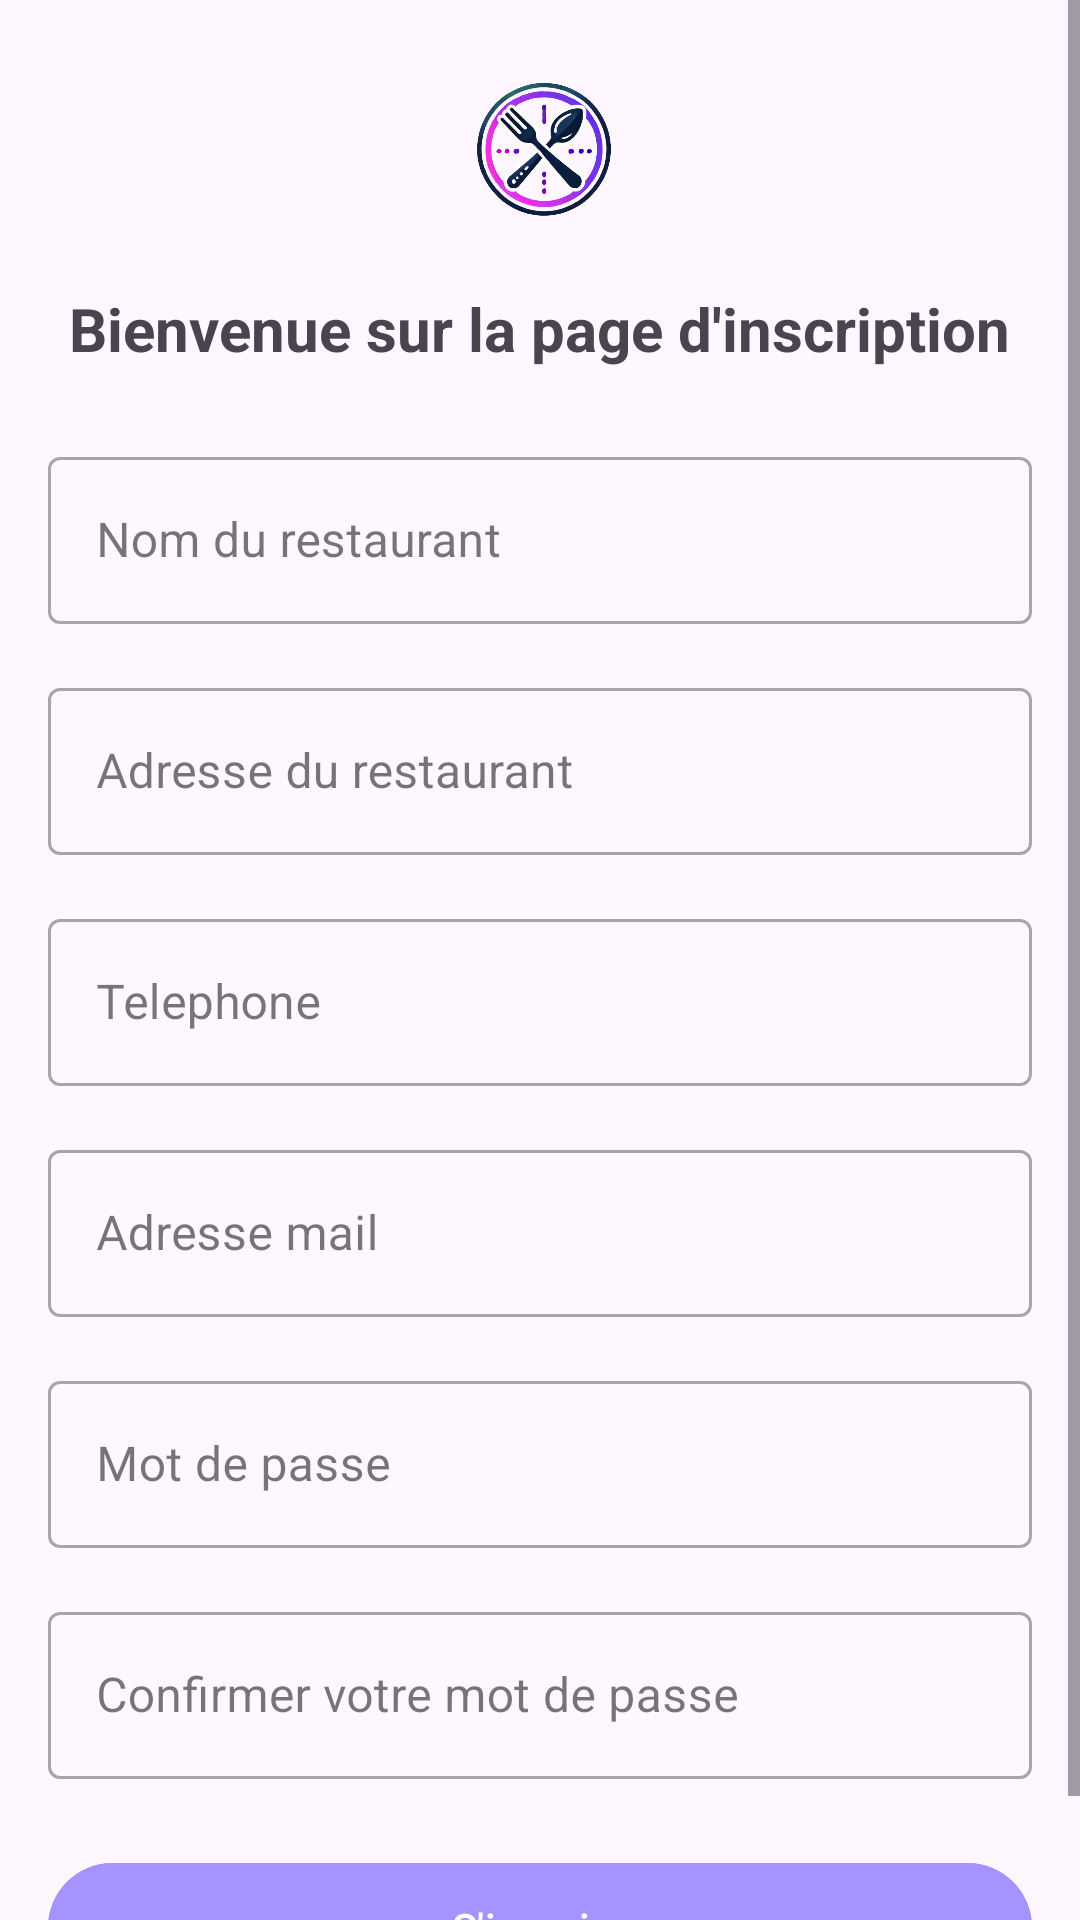

Write the Android layout XML for this screen, with the resource values it uses.
<!-- AndroidManifest.xml: application theme Theme.RestoacopeApplication -->
<!-- res/layout/activity_restaurateur_registration.xml -->
<?xml version="1.0" encoding="utf-8"?>
<ScrollView xmlns:android="http://schemas.android.com/apk/res/android"
    android:layout_width="match_parent"
    android:layout_height="match_parent"
    android:fillViewport="true">

    <LinearLayout
        android:layout_width="match_parent"
        android:layout_height="wrap_content"
        android:orientation="vertical"
        android:padding="16dp">

        <ImageView
            android:layout_width="64dp"
            android:layout_height="64dp"
            android:layout_gravity="center_horizontal"
            android:layout_marginBottom="16dp"
            android:src="@drawable/logo_restoscope" />

        <TextView
            android:layout_width="wrap_content"
            android:layout_height="wrap_content"
            android:layout_gravity="center_horizontal"
            android:layout_marginBottom="24dp"
            android:text="Bienvenue sur la page d'inscription"
            android:textSize="20sp"
            android:textStyle="bold" />

        <com.google.android.material.textfield.TextInputLayout
            style="@style/Widget.MaterialComponents.TextInputLayout.OutlinedBox"
            android:layout_width="match_parent"
            android:layout_height="wrap_content"
            android:layout_marginBottom="16dp"
            android:hint="Nom du restaurant">

            <com.google.android.material.textfield.TextInputEditText
                android:id="@+id/restaurantNameInput"
                android:layout_width="match_parent"
                android:layout_height="wrap_content"
                android:inputType="text" />
        </com.google.android.material.textfield.TextInputLayout>

        <com.google.android.material.textfield.TextInputLayout
            style="@style/Widget.MaterialComponents.TextInputLayout.OutlinedBox"
            android:layout_width="match_parent"
            android:layout_height="wrap_content"
            android:layout_marginBottom="16dp"
            android:hint="Adresse du restaurant"

            >

            <com.google.android.material.textfield.TextInputEditText
                android:layout_width="match_parent"
                android:layout_height="wrap_content"
                android:id="@+id/addressInput"
                android:inputType="textPostalAddress" />
        </com.google.android.material.textfield.TextInputLayout>

        <com.google.android.material.textfield.TextInputLayout
            style="@style/Widget.MaterialComponents.TextInputLayout.OutlinedBox"
            android:layout_width="match_parent"
            android:layout_height="wrap_content"
            android:layout_marginBottom="16dp"
            android:hint="Telephone">

            <com.google.android.material.textfield.TextInputEditText
                android:layout_width="match_parent"
                android:layout_height="wrap_content"
                android:id="@+id/phoneInput"
                android:inputType="phone" />
        </com.google.android.material.textfield.TextInputLayout>

        <com.google.android.material.textfield.TextInputLayout
            style="@style/Widget.MaterialComponents.TextInputLayout.OutlinedBox"
            android:layout_width="match_parent"
            android:layout_height="wrap_content"
            android:layout_marginBottom="16dp"
            android:hint="Adresse mail">

            <com.google.android.material.textfield.TextInputEditText
                android:layout_width="match_parent"
                android:layout_height="wrap_content"
                android:id="@+id/emailInput"
                android:inputType="textEmailAddress" />
        </com.google.android.material.textfield.TextInputLayout>

        <com.google.android.material.textfield.TextInputLayout
            style="@style/Widget.MaterialComponents.TextInputLayout.OutlinedBox"
            android:layout_width="match_parent"
            android:layout_height="wrap_content"
            android:layout_marginBottom="16dp"
            android:hint="Mot de passe">

            <com.google.android.material.textfield.TextInputEditText
                android:layout_width="match_parent"
                android:layout_height="wrap_content"
                android:id="@+id/passwordInput"

                android:inputType="textPassword" />
        </com.google.android.material.textfield.TextInputLayout>

        <com.google.android.material.textfield.TextInputLayout
            style="@style/Widget.MaterialComponents.TextInputLayout.OutlinedBox"
            android:layout_width="match_parent"
            android:layout_height="wrap_content"
            android:layout_marginBottom="24dp"
            android:hint="Confirmer votre mot de passe">

            <com.google.android.material.textfield.TextInputEditText
                android:layout_width="match_parent"
                android:layout_height="wrap_content"
                android:inputType="textPassword"
                android:id="@+id/confirmPasswordInput"/>
        </com.google.android.material.textfield.TextInputLayout>

        <com.google.android.material.button.MaterialButton
            android:layout_width="match_parent"
            android:layout_height="wrap_content"
            android:padding="12dp"
            android:text="S'inscrire"
            android:textAllCaps="false"
            android:id="@+id/registerButton"
            android:backgroundTint="@color/purple_500" />

    </LinearLayout>
</ScrollView>
<!-- resources referenced by this layout -->
<resources>
  <color name="purple_500">#A593FF</color>
  <!-- drawable logo_restoscope: png bitmap (drawable, 272251 bytes) -->
  <style name="Theme.RestoacopeApplication" parent="Base.Theme.RestoacopeApplication" />
  <style name="Base.Theme.RestoacopeApplication" parent="Theme.Material3.DayNight.NoActionBar">
          
          
      </style>
</resources>
